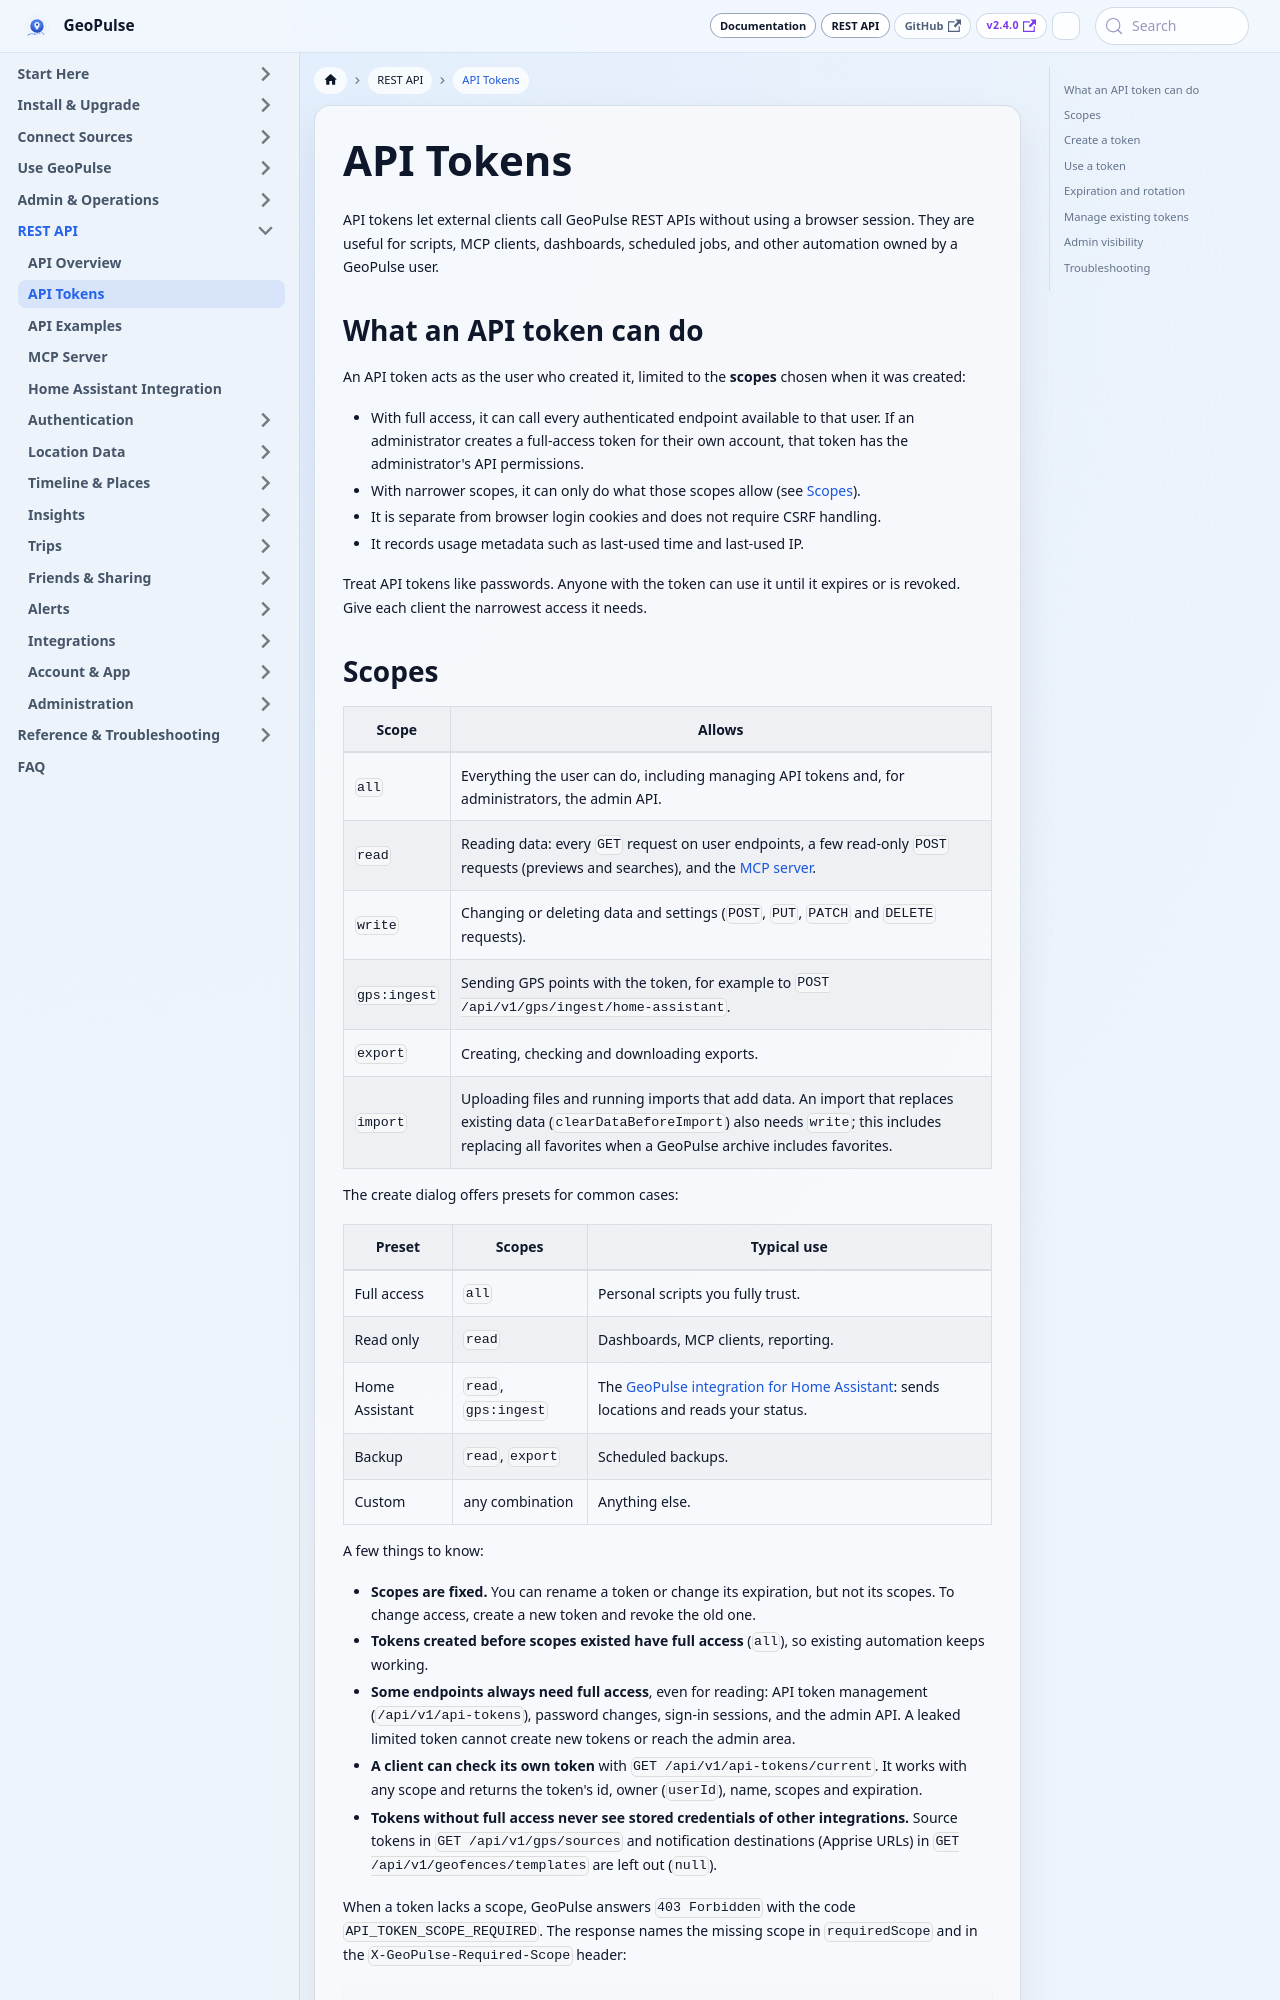

repository: tess1o/geopulse · page: docs/api/api-tokens.html · generator: docusaurus

---
id: api-tokens
title: API Tokens
description: Create and use GeoPulse API tokens for scripts, automation, and service clients.
---

API tokens let external clients call GeoPulse REST APIs without using a browser session. They are useful for scripts,
MCP clients, dashboards, scheduled jobs, and other automation owned by a GeoPulse user.

## What an API token can do

An API token acts as the user who created it, limited to the **scopes** chosen when it was created:

- With full access, it can call every authenticated endpoint available to that user. If an administrator creates a
  full-access token for their own account, that token has the administrator's API permissions.
- With narrower scopes, it can only do what those scopes allow (see [Scopes](#scopes)).
- It is separate from browser login cookies and does not require CSRF handling.
- It records usage metadata such as last-used time and last-used IP.

Treat API tokens like passwords. Anyone with the token can use it until it expires or is revoked. Give each client the
narrowest access it needs.
